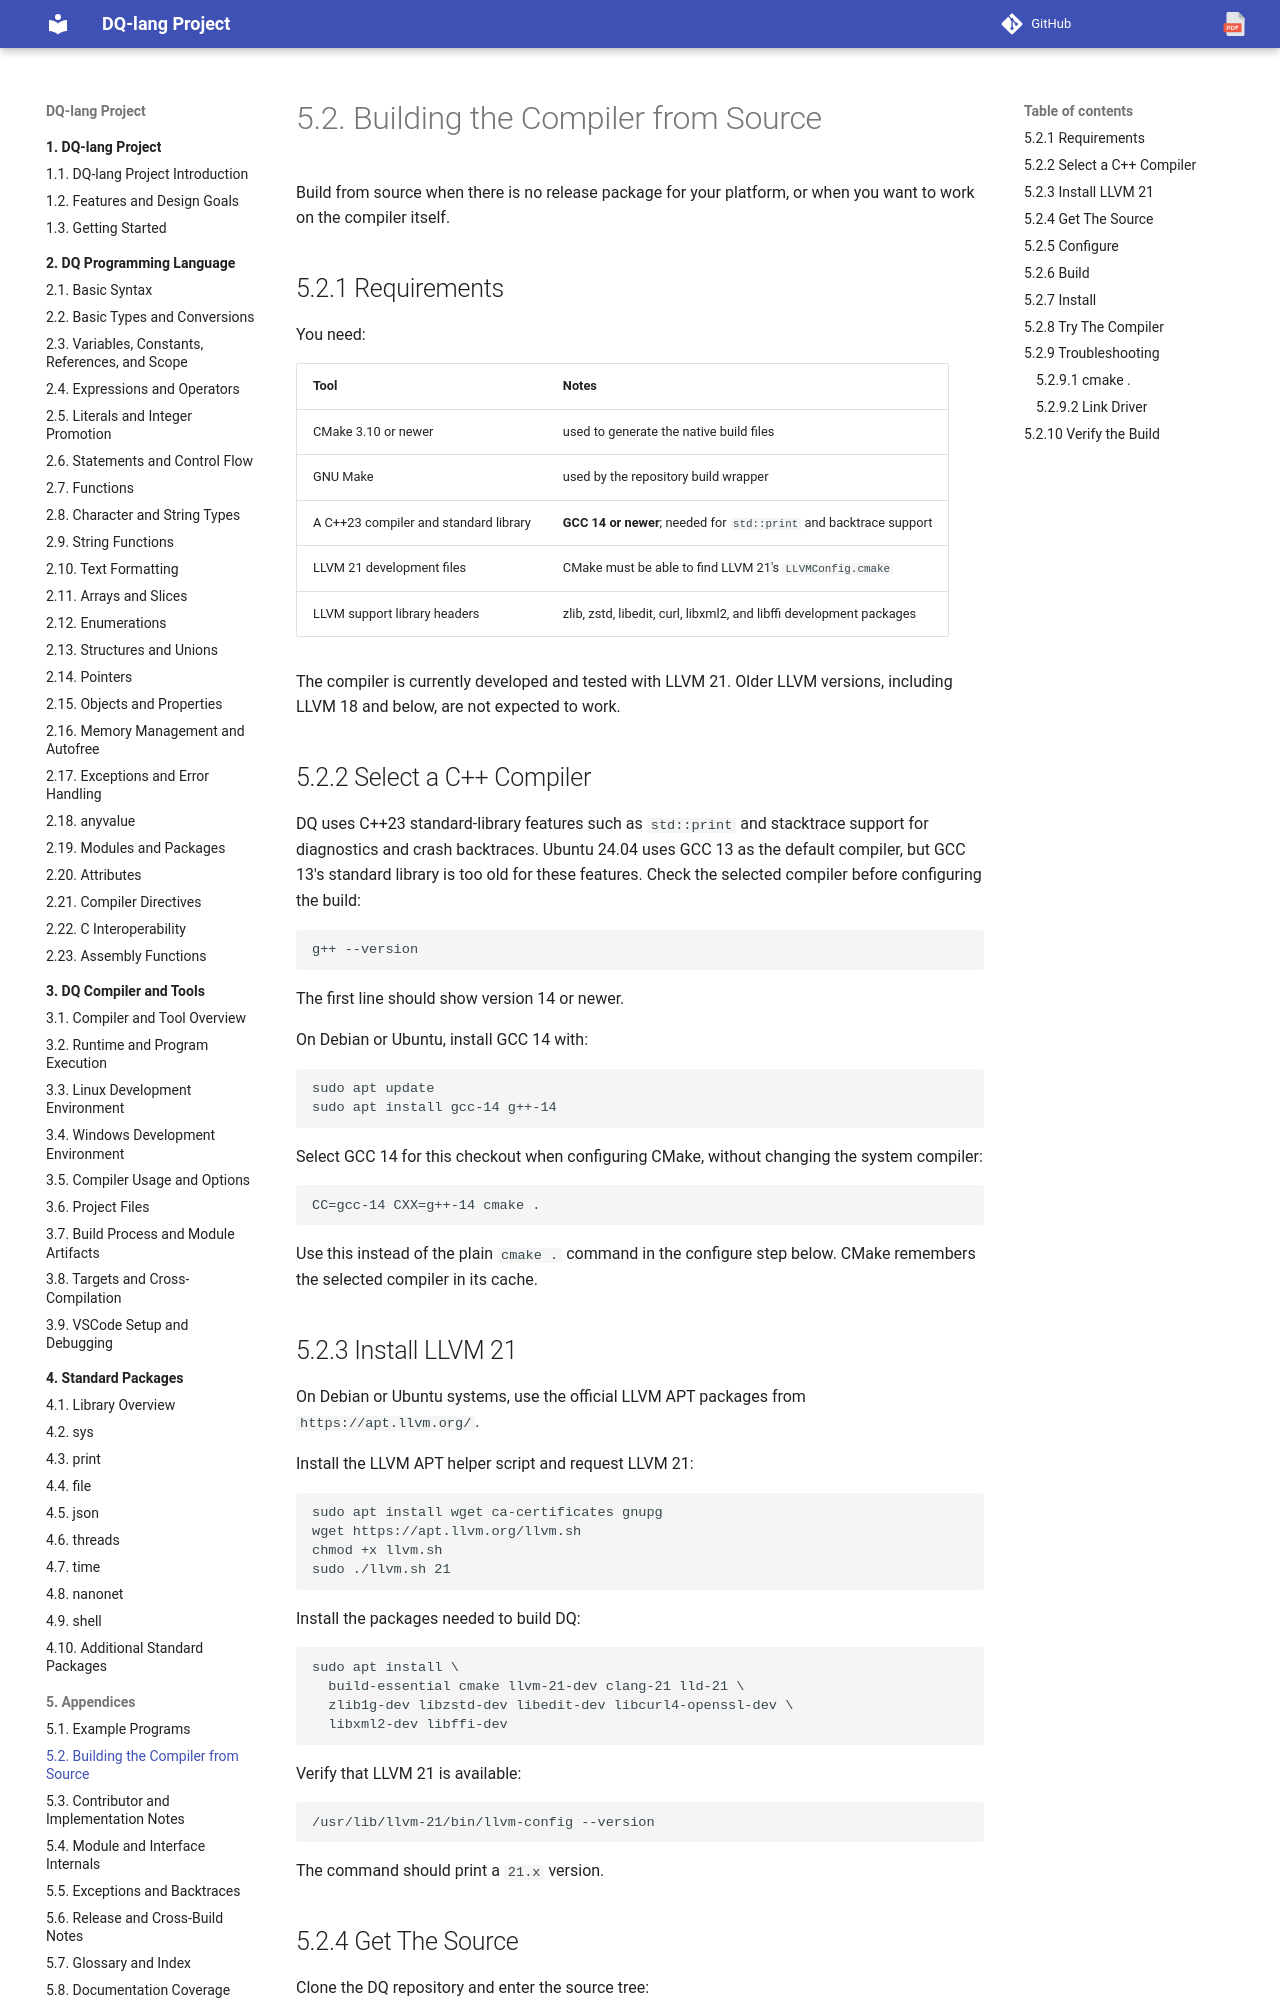

repository: nvitya/dq-lang · page: 090-appendices/020-building-the-compiler-from-source/index.html · generator: mkdocs

# Building the Compiler from Source

Build from source when there is no release package for your platform, or when
you want to work on the compiler itself.

## Requirements

You need:

| Tool | Notes |
| --- | --- |
| CMake 3.10 or newer | used to generate the native build files |
| GNU Make | used by the repository build wrapper |
| A C++23 compiler and standard library | **GCC 14 or newer**; needed for `std::print` and backtrace support |
| LLVM 21 development files | CMake must be able to find LLVM 21's `LLVMConfig.cmake` |
| LLVM support library headers | zlib, zstd, libedit, curl, libxml2, and libffi development packages |

The compiler is currently developed and tested with LLVM 21. Older LLVM
versions, including LLVM 18 and below, are not expected to work.

## Select a C++ Compiler

DQ uses C++23 standard-library features such as `std::print` and stacktrace
support for diagnostics and crash backtraces. Ubuntu 24.04 uses GCC 13 as the
default compiler, but GCC 13's standard library is too old for these features.
Check the selected compiler before configuring the build:

```bash
g++ --version
```

The first line should show version 14 or newer.

On Debian or Ubuntu, install GCC 14 with:

```bash
sudo apt update
sudo apt install gcc-14 g++-14
```

Select GCC 14 for this checkout when configuring CMake, without changing the
system compiler:

```bash
CC=gcc-14 CXX=g++-14 cmake .
```

Use this instead of the plain `cmake .` command in the configure step below.
CMake remembers the selected compiler in its cache.

## Install LLVM 21

On Debian or Ubuntu systems, use the official LLVM APT packages from
`https://apt.llvm.org/`.

Install the LLVM APT helper script and request LLVM 21:

```bash
sudo apt install wget ca-certificates gnupg
wget https://apt.llvm.org/llvm.sh
chmod +x llvm.sh
sudo ./llvm.sh 21
```

Install the packages needed to build DQ:

```bash
sudo apt install \
  build-essential cmake llvm-21-dev clang-21 lld-21 \
  zlib1g-dev libzstd-dev libedit-dev libcurl4-openssl-dev \
  libxml2-dev libffi-dev
```

Verify that LLVM 21 is available:

```bash
/usr/lib/llvm-21/bin/llvm-config --version
```

The command should print a `21.x` version.

## Get The Source

Clone the DQ repository and enter the source tree:

```bash
git clone https://github.com/nvitya/dq-lang.git
cd dq-lang
```
